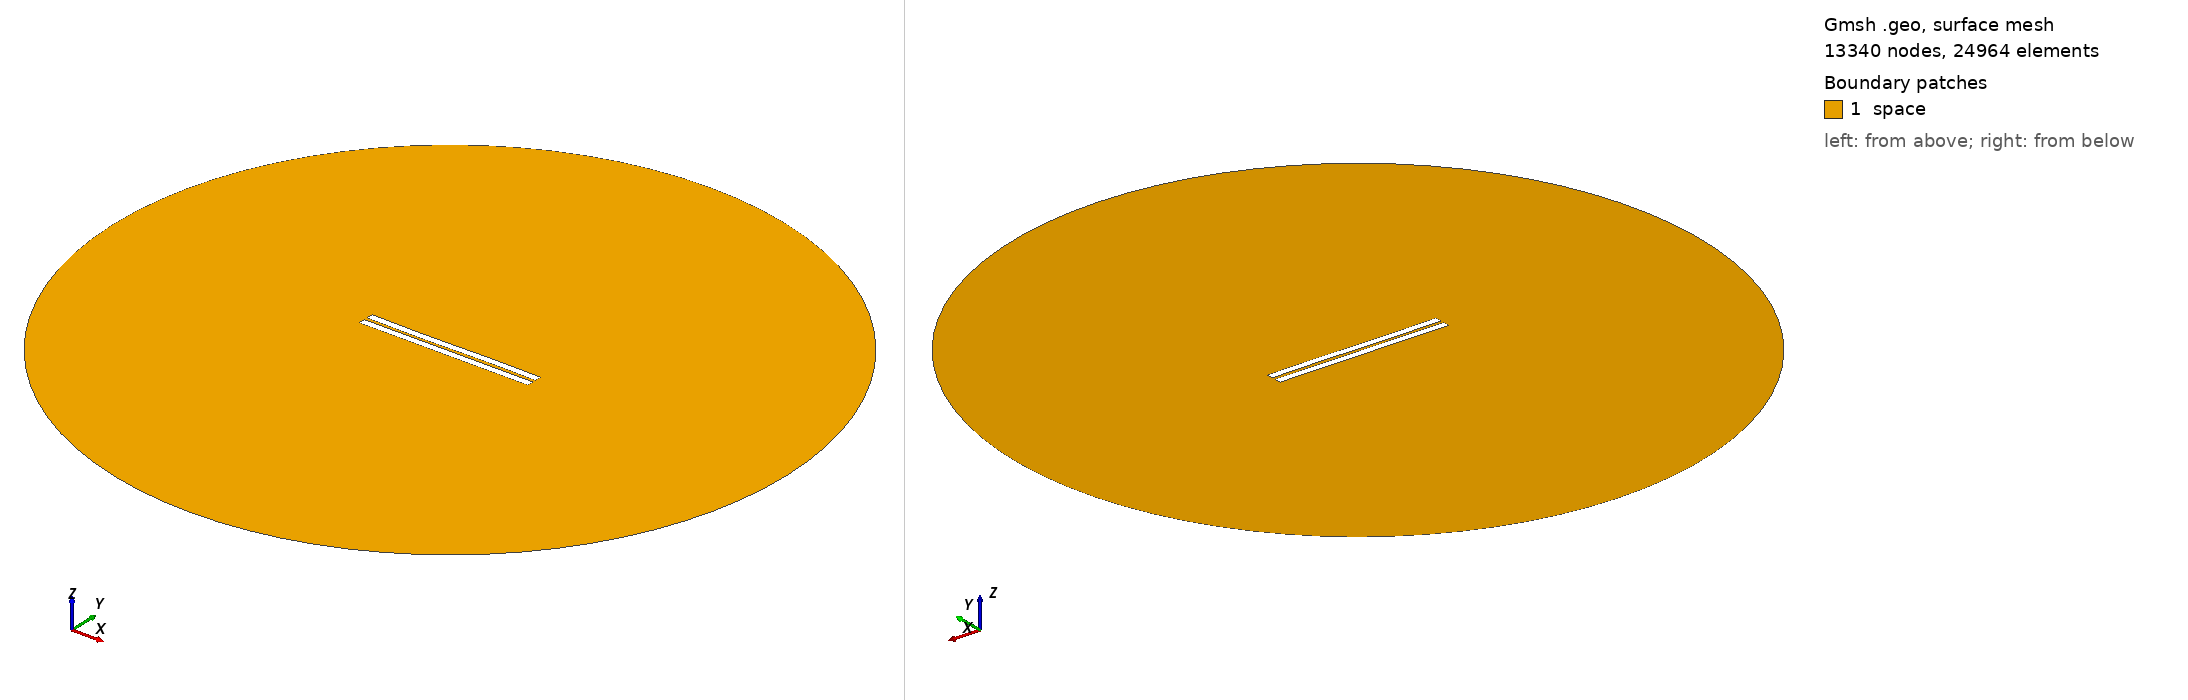

Gmsh geometry script, surface-meshed: 13340 nodes, 24964 surface elements. Boundary patches (legend numbers): 1 space. Left view from above one corner, right view from below the opposite corner. Legend entries are the model's physical surfaces. The drawing asked Gmsh for element sizes between 1% and 20% of the model's largest extent; the script's own settings can give other sizes.

=== 1528.geo (drawn) ===
//---------------------------------------
// Geometry kernel
//---------------------------------------

SetFactory("OpenCASCADE");



//---------------------------------------
// Parameters of the geometry
//---------------------------------------

// Overetch of the upper plate
overetch = 0.0;

// Distance between the plates
distance = 2.0;

// Discretization over the x axis (for the deformation)
nx = 50; 

// Length of the plate
L = 100 - overetch; 

// Number of modes
n = 4; 

// 1st mode coefficient
coeff(1) = 0.0;
beta(1) = 0.596864 * 3.1415926535 / L;

// 2nd mode coefficient
coeff(2) = -0.075;
beta(2) = 1.49418 * 3.1415926535 / L;

// 3rd mode coefficient
coeff(3) = -0.15;
beta(3) = 2.50025 * 3.1415926535 / L;

// 4th mode coefficient
coeff(4) = 0.0;
beta(4) = 3.49999 * 3.1415926535 / L;



//---------------------------------------
// Upper plate (deformed rectangle)
//---------------------------------------

// Coordiantes of the upper plate
xmin = -50;
xmax = 50 - overetch;

// Height of the upper plate
yheight = 4 - 2 * overetch;

// Indexes of the points
UpperID[] = {};
LowerID[] = {};
LeftID[] = {};
RightID[] = {};

// Point index
p = 1;

// Horizontal edges
For i In {1:nx}
    x = xmin + (i-1)*(xmax - xmin)/(nx-1);

    y_bottom = distance / 2 + overetch;
    For j In {1:n}
        C = (Cosh(beta(j)*L) + Cos(beta(j)*L)) / (Sinh(beta(j)*L) + Sin(beta(j)*L));
        y_bottom  = y_bottom + coeff(j) * (Cosh(beta(j)*(x+50)) - Cos(beta(j)*(x+50)) - C * (Sinh(beta(j)*(x+50)) - Sin(beta(j)*(x+50))));
    EndFor

    y_top = y_bottom + yheight;

    Point(p) = {x, y_top, 0, 1.0};
    UpperID[i] = p;
    p = p + 1;

    Point(p) = {x, y_bottom, 0, 1.0};
    LowerID[i] = p;
    p = p + 1;
EndFor

// Create point lists
UpperPts[] = {}; LowerPts[] = {};
For i In {1:nx}
  UpperPts[] += {UpperID[i]};
  LowerPts[] += {LowerID[i]};
EndFor

// Build splines
Spline(1) = {UpperPts[]};
Spline(2) = {LowerPts[]};
Line(3) = {LowerPts[nx-1], UpperPts[nx-1]};
Line(4) = {LowerPts[0], UpperPts[0]};

// Build the plane surface
Curve Loop(1) = {2, 3, -1, -4};
Plane Surface(1) = {1};



//---------------------------------------
// Lower plate (rectangle)
//---------------------------------------

// Vertices
Point(1001) = {-50, -1, 0, 1.0};
Point(1002) = { 50, -1, 0, 1.0};
Point(1003) = { 50,  -5, 0, 1.0};
Point(1004) = {-50,  -5, 0, 1.0};

// Edges
Line(5) = {1001, 1002};
Line(6) = {1002, 1003};
Line(7) = {1003, 1004};
Line(8) = {1004, 1001};

// Plane surface
Line Loop(2) = {5, 6, 7, 8};
Plane Surface(2) = {2}; 



//---------------------------------------
// Outer (fictious) boundary
//---------------------------------------

// Points
Point(1005) = {0, 0, 0};       // Center
Point(1006) = {200, 0, 0};     // Start point
Point(1007) = {0, 200, 0};     // 90 degrees
Point(1008) = {-200, 0, 0};    // 180 degrees
Point(1009) = {0, -200, 0};    // 270 degrees

// Circle arcs (each needs start, center, end)
Circle(9) = {1006, 1005, 1007};
Circle(10) = {1007, 1005, 1008};
Circle(11) = {1008, 1005, 1009};
Circle(12) = {1009, 1005, 1006};

// Plane surface for the entire domain
Curve Loop(3) = {9, 10, 11, 12};
Surface(3) = {3};

// Subtract the plates from the whole domain to obtain the actual domain where we want to solve the equations
BooleanDifference{ Surface{3}; Delete; }{ Surface{1}; Surface{2}; Delete; }




//---------------------------------------
// Transfinite Lines/Curves
//---------------------------------------

// Set the number of points on the boundaries
r = 7;

// Plates
Transfinite Curve {1, 2} = 50*r Using Progression 1;
Transfinite Curve {3, 4} = 2*r Using Progression 1;
Transfinite Line {5, 7} = 50*r Using Progression 1;
Transfinite Line {6, 8} = 2*r Using Progression 1;

// Outer boundary
Transfinite Line {9, 10, 11, 12} = 20 Using Progression 1;



//---------------------------------------
// Physical groups
//---------------------------------------                

// Physical curves (boundaries)
Physical Line("force_segment", 10) = {2};
Physical Line("upper_plate", 11) = {1, 3, 4};
Physical Line("lower_plate", 12) = {5, 6, 7, 8};
Physical Line("boundary", 20) = {9, 10, 11, 12};

// Physical Surfaces
Physical Surface("space", 30) = {3};



//---------------------------------------
// 6. Generate the Mesh
//---------------------------------------

// 2D mesh generation
Mesh 2;
